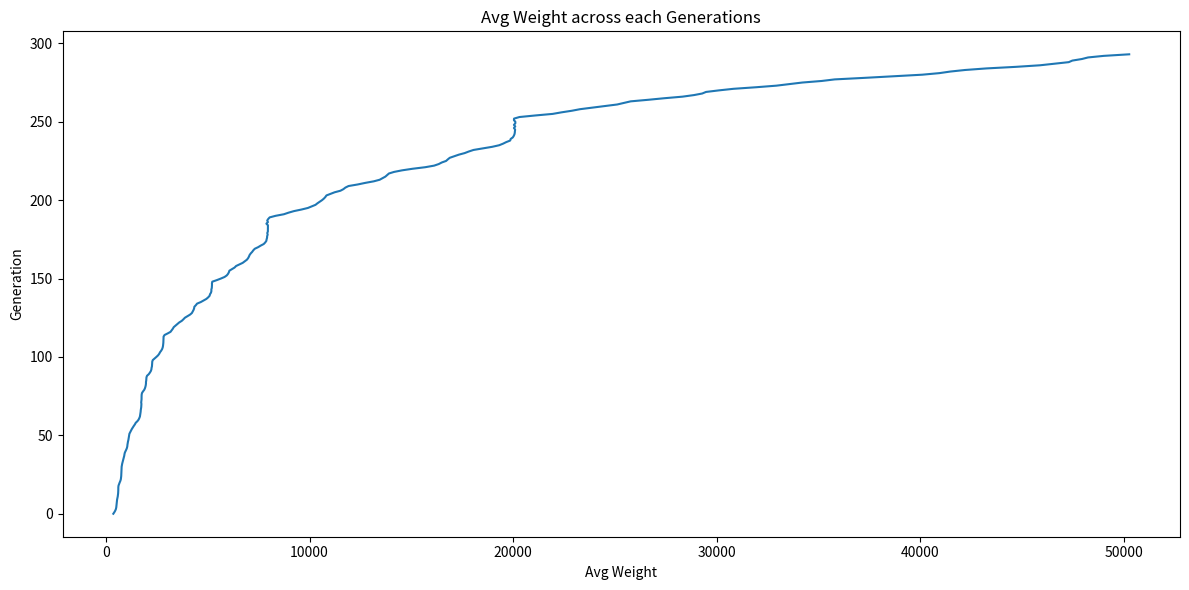

Write Python code to recreate this figure.
import time
import random
import statistics
import matplotlib.pyplot as plt
import numpy as np

# Defining Global Constants (weight in gms).
goal = 50000  # 50kg of mutated rat
num_rats = 20  # How many rats undergo experiment in the lab
initial_min_wt = 200  # Minimum lab rat weight
initial_max_wt = 600  # Maximum lab rat weight
initial_mode_wt = 300  # Moderate lab rat weight
mutate_odds = 0.01  # Probability of mutation
mutate_min = 0.5  # Scalar on rat weight of least beneficial mutation
mutate_max = 1.2  # Scalar on rat weight of most beneficial mutation
litter_size = 8  # Pups per pair of mutating rats
litters_per_year = 10  # No of litters per year per pair of mating rats
generation_limit = 500  # Generational cutoff to stop breeding program
"""Making sure the the number of rats in even number for mating pair."""
if num_rats % 2 != 0:
    num_rats += 1


# ===================================================================================================
def main():
    """Firstly lets initialize population, select, breed and mutate, display results."""
    generations = 0
    parents = population(num_rats, initial_min_wt, initial_max_wt, initial_mode_wt)
    print(f"Initial population weights = {parents}")
    population_fitness = fitness(parents, goal)
    print(f"Initial Population fitness = {population_fitness}")
    print(f"Number to retain = {num_rats}")

    """
    At the end of the project we will plot a graph between the avg_wt of each generation through out the years.
    """
    avg_wt = []

    while population_fitness < 1 and generations < generation_limit:
        # Firstly we will select a particular range of rats. Genetic algorithm tends to us the process of natural selction.
        selected_females, selected_males = selection(parents, num_rats)
        # Now, proceeding for the children breeding among the selected population.
        children = breeding(selected_females, selected_males, litter_size)
        # After breeding let's take mutation into account if feasible by algorithm.
        children = mutating(children, mutate_odds, mutate_min, mutate_max)
        parents = selected_males + selected_females + children
        population_fitness = fitness(parents, goal)
        print(f"Generation {generations} fitness = {population_fitness}")
        avg_wt.append(int(statistics.mean(parents)))
        # We have accounted for GENERATION LIMIT OF 500 and through each loop we will go for
        generations += 1

    print(f"Average weight per generation =  {avg_wt}")
    print(f"\n Number of Generations = {generations}")
    print(f"\n Number fo years = {int(generations/litters_per_year)}")
    plt.figure(figsize=(12, 6))
    plt.plot(np.array(avg_wt), np.arange(0, generations))
    plt.xlabel("Avg Weight")
    plt.ylabel("Generation")
    plt.title("Avg Weight across each Generations")
    plt.tight_layout()
    plt.show()


def population(num_rats, min_wt, max_wt, mod_wt):
    """Initializint the weight of the population using random.triangular to skew the larger weigth to the moderate weight ones."""
    return [int(random.triangular(min_wt, max_wt, mod_wt)) for i in range(num_rats)]


def fitness(population, goal):
    # Calulating the avg(mean) population fitness.
    avg = statistics.mean(population)
    return avg / goal


def selection(population, to_retain):
    """Culling a population to retain only a specified number of members."""
    sorted_population = sorted(population)
    # Getting the heaviest weight.
    to_retain_by_sex = to_retain // 2
    # We do this so that heaviest of the population is from both the sex else the heaviest would be only from the males one.
    members_per_sex = len(sorted_population) // 2
    # Here, assuming the heaviest of female is of less weight than lightest of male.
    females = sorted_population[:members_per_sex]
    males = sorted_population[members_per_sex:]
    # Now, Retaining only the heaviest of the both sex.
    retained_females = females[-to_retain_by_sex:]
    retained_males = males[-to_retain_by_sex:]
    return retained_females, retained_males


def breeding(selected_females, selected_males, lit_size):
    """Crossover genes among members(weights) of a population."""
    random.shuffle(selected_males)
    random.shuffle(selected_females)
    children = []
    for female, male in zip(selected_females, selected_males):
        for child in range(litter_size):
            child = random.randint(female, male)
            children.append(child)
    return children


def mutating(children, mutation_prob, min_odd, max_odd):
    """Randomly alter rat weights using input odds & fractional changes."""
    for index, rat in enumerate(children):
        # if the odds in favor
        if mutate_odds >= random.random():
            # children gets mutated.
            children[index] = round(rat * random.uniform(min_odd, max_odd))
    return children


if __name__ == "__main__":
    start_time = time.time()
    main()
    end_time = time.time()
    print(f"\n Runtime for this program was {end_time - start_time} seconds.")
